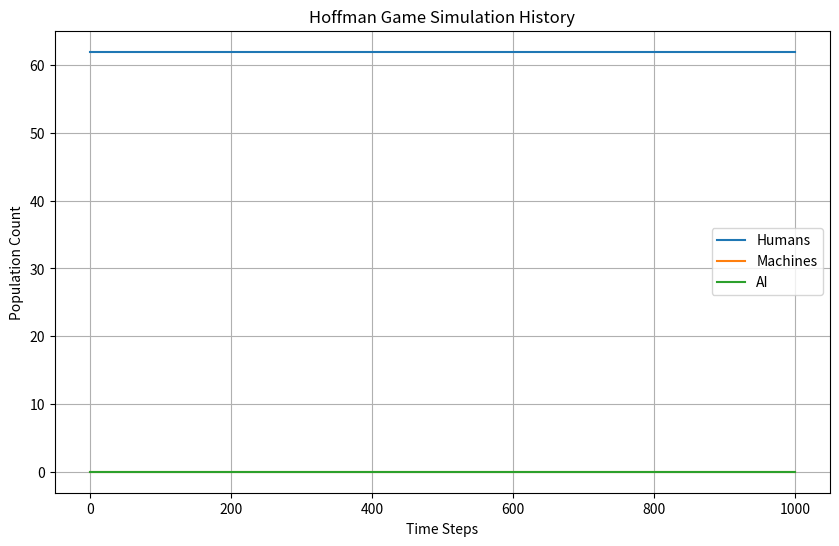

Python code for this plot:
import random
import argparse
import json
import os
import matplotlib.pyplot as plt
import numpy as np

class HoffmanGame:
    def __init__(self, dim=50, p_dense=0.02, k_birth=0.3, k_death=0.2, k_death_ai=0.2,
                 k_death_machine=0.1, k_aicreate=0.0003, k_compcreate=0.00005):
        self.dim = dim
        self.p_dense = p_dense
        self.k_birth = k_birth
        self.k_death = k_death
        self.k_deathai = k_death_ai
        self.k_deathmachine = k_death_machine
        self.k_aicreate = k_aicreate
        self.k_compcreate = k_compcreate

        self.mat = [[0 for _ in range(dim)] for _ in range(dim)]
        self.P = [[0 for _ in range(dim)] for _ in range(dim)] # Probability of not moving
        self.agents = []
        
        self.c_man = 0
        self.c_machine = 0
        self.c_ai = 0
        
        self.history = {'time': [], 'humans': [], 'machines': [], 'ai': []}

    def _initialize_world(self):
        """Initializes the world with humans."""
        for i in range(self.dim):
            for j in range(self.dim):
                if random.uniform(0, 1) < self.p_dense:
                    self.mat[i][j] = 1 # 1 for human
                    self.P[i][j] = 1
                    self.agents.append((i, j))
                    self.c_man += 1

    def _move_agent(self, agent_idx):
        """Moves a single agent."""
        i, j = self.agents[agent_idx]
        moves = [
            ((i - 1) % self.dim, j), ((i + 1) % self.dim, j),
            (i, (j - 1) % self.dim), (i, (j + 1) % self.dim)
        ]
        random.shuffle(moves)
        for new_i, new_j in moves:
            if self.mat[new_i][new_j] == 0:
                self.mat[new_i][new_j] = self.mat[i][j]
                self.mat[i][j] = 0
                self.P[new_i][new_j] = self.P[i][j]
                self.P[i][j] = 0
                self.agents[agent_idx] = (new_i, new_j)
                break

    """Runs the main simulation loop."""
    def run_simulation(self, time_steps=1000, birth_death_interval=100, save_interval=0, save_path="game_state.json", plot_output_path=None):
        """Runs the main simulation loop."""
        if not os.path.exists(save_path):
            self._initialize_world()
            print("Initialized new game world.")
        else:
            self.load_game(save_path)
            print("Loaded game state.")

        print("--- Hoffman Game Simulation ---")
        for t in range(time_steps):
            random.shuffle(self.agents)

            if t > 0 and t % birth_death_interval == 0:
                pass 

            for idx in range(len(self.agents)):
                self._move_agent(idx)

            # Record history
            self.history['time'].append(t)
            self.history['humans'].append(self.c_man)
            self.history['machines'].append(self.c_machine)
            self.history['ai'].append(self.c_ai)

            if (t + 1) % 100 == 0:
                print(f"Time: {t+1}, Humans: {self.c_man}, Machines: {self.c_machine}, AI: {self.c_ai}")
            
            if save_interval > 0 and (t + 1) % save_interval == 0:
                self.save_game(save_path)
                print(f"Game state saved at time {t+1} to {save_path}")

        print("Simulation finished.")
        if plot_output_path:
            self.plot_history(plot_output_path)

    def save_game(self, filepath):
        """Saves the current game state to a JSON file."""
        state = {
            'dim': self.dim,
            'p_dense': self.p_dense,
            'k_birth': self.k_birth,
            'k_death': self.k_death,
            'k_deathai': self.k_deathai,
            'k_deathmachine': self.k_deathmachine,
            'k_aicreate': self.k_aicreate,
            'k_compcreate': self.k_compcreate,
            'mat': self.mat,
            'P': self.P,
            'agents': self.agents,
            'c_man': self.c_man,
            'c_machine': self.c_machine,
            'c_ai': self.c_ai,
            'history': self.history, # Save history as well
        }
        with open(filepath, 'w') as f:
            json.dump(state, f, indent=4)

    def load_game(self, filepath):
        """Loads the game state from a JSON file."""
        with open(filepath, 'r') as f:
            state = json.load(f)
        
        self.dim = state['dim']
        self.p_dense = state['p_dense']
        self.k_birth = state['k_birth']
        self.k_death = state['k_death']
        self.k_deathai = state['k_deathai']
        self.k_deathmachine = state['k_deathmachine']
        self.k_aicreate = state['k_aicreate']
        self.k_compcreate = state['k_compcreate']
        self.mat = state['mat']
        self.P = state['P']
        self.agents = [tuple(a) for a in state['agents']]
        self.c_man = state['c_man']
        self.c_machine = state['c_machine']
        self.c_ai = state['c_ai']
        self.history = state.get('history', {'time': [], 'humans': [], 'machines': [], 'ai': []}) # Load history
    
    def plot_history(self, output_path="simulation_history.png"):
        """Plots the population history of humans, machines, and AI."""
        print(f"Generating plot to {output_path}...")
        plt.figure(figsize=(10, 6))
        plt.plot(self.history['time'], self.history['humans'], label='Humans')
        plt.plot(self.history['time'], self.history['machines'], label='Machines')
        plt.plot(self.history['time'], self.history['ai'], label='AI')
        plt.xlabel('Time Steps')
        plt.ylabel('Population Count')
        plt.title('Hoffman Game Simulation History')
        plt.legend()
        plt.grid(True)
        plt.savefig(output_path)
        print(f"Plot saved to {output_path}")

if __name__ == '__main__':
    parser = argparse.ArgumentParser(description="Run the Hoffman Game simulation.")
    parser.add_argument('--dim', type=int, default=50, help="Dimension of the simulation grid.")
    parser.add_argument('--steps', type=int, default=1000, help="Number of time steps to run.")
    parser.add_argument('--density', type=float, default=0.02, help="Initial density of humans.")
    parser.add_argument('--save_interval', type=int, default=100, help="Interval to save game state (0 for no saving).")
    parser.add_argument('--save_path', type=str, default="game_state.json", help="Path to save/load game state.")
    parser.add_argument('--plot_path', type=str, default="simulation_history.png", help="Path to save the simulation history plot.")

    args = parser.parse_args()

    game = HoffmanGame(dim=args.dim, p_dense=args.density)
    game.run_simulation(time_steps=args.steps, save_interval=args.save_interval, 
                         save_path=args.save_path, plot_output_path=args.plot_path)
